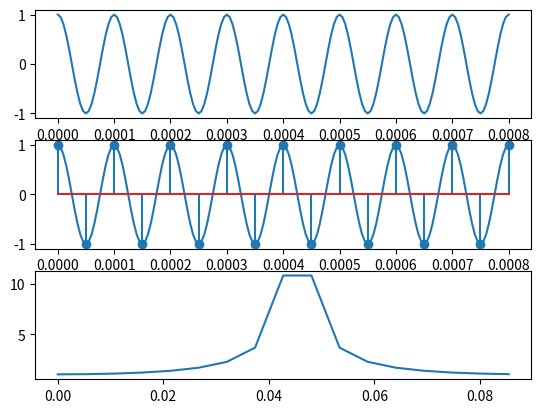

The matplotlib source for this figure:
import numpy as np 
import matplotlib.pyplot as plt
from scipy.fftpack import fft
pi = np.pi
freq = 10000
nCyl = 8
fs = 200000
# np.arange function excluding stop value
t = np.arange(0,(nCyl*1/freq)+1/fs,1/fs)

x = np.cos(2*pi*freq*t)
plt.subplot(3,1,1)
plt.plot(t,x)
plt.subplot(3,1,2)
fs1=20000
t1=np.arange(0,(nCyl*1/freq)+1/fs,1/fs1)
x1=np.cos(2*pi*freq*t1)
plt.plot(t,x)
plt.stem(t1,x1)

plt.subplot(3,1,3)


n = len(x1)
k = np.arange(n)
T=n/fs1
frq = k*T
yf=fft(x1)
plt.plot(2*pi*frq,np.abs(yf))

plt.show()
